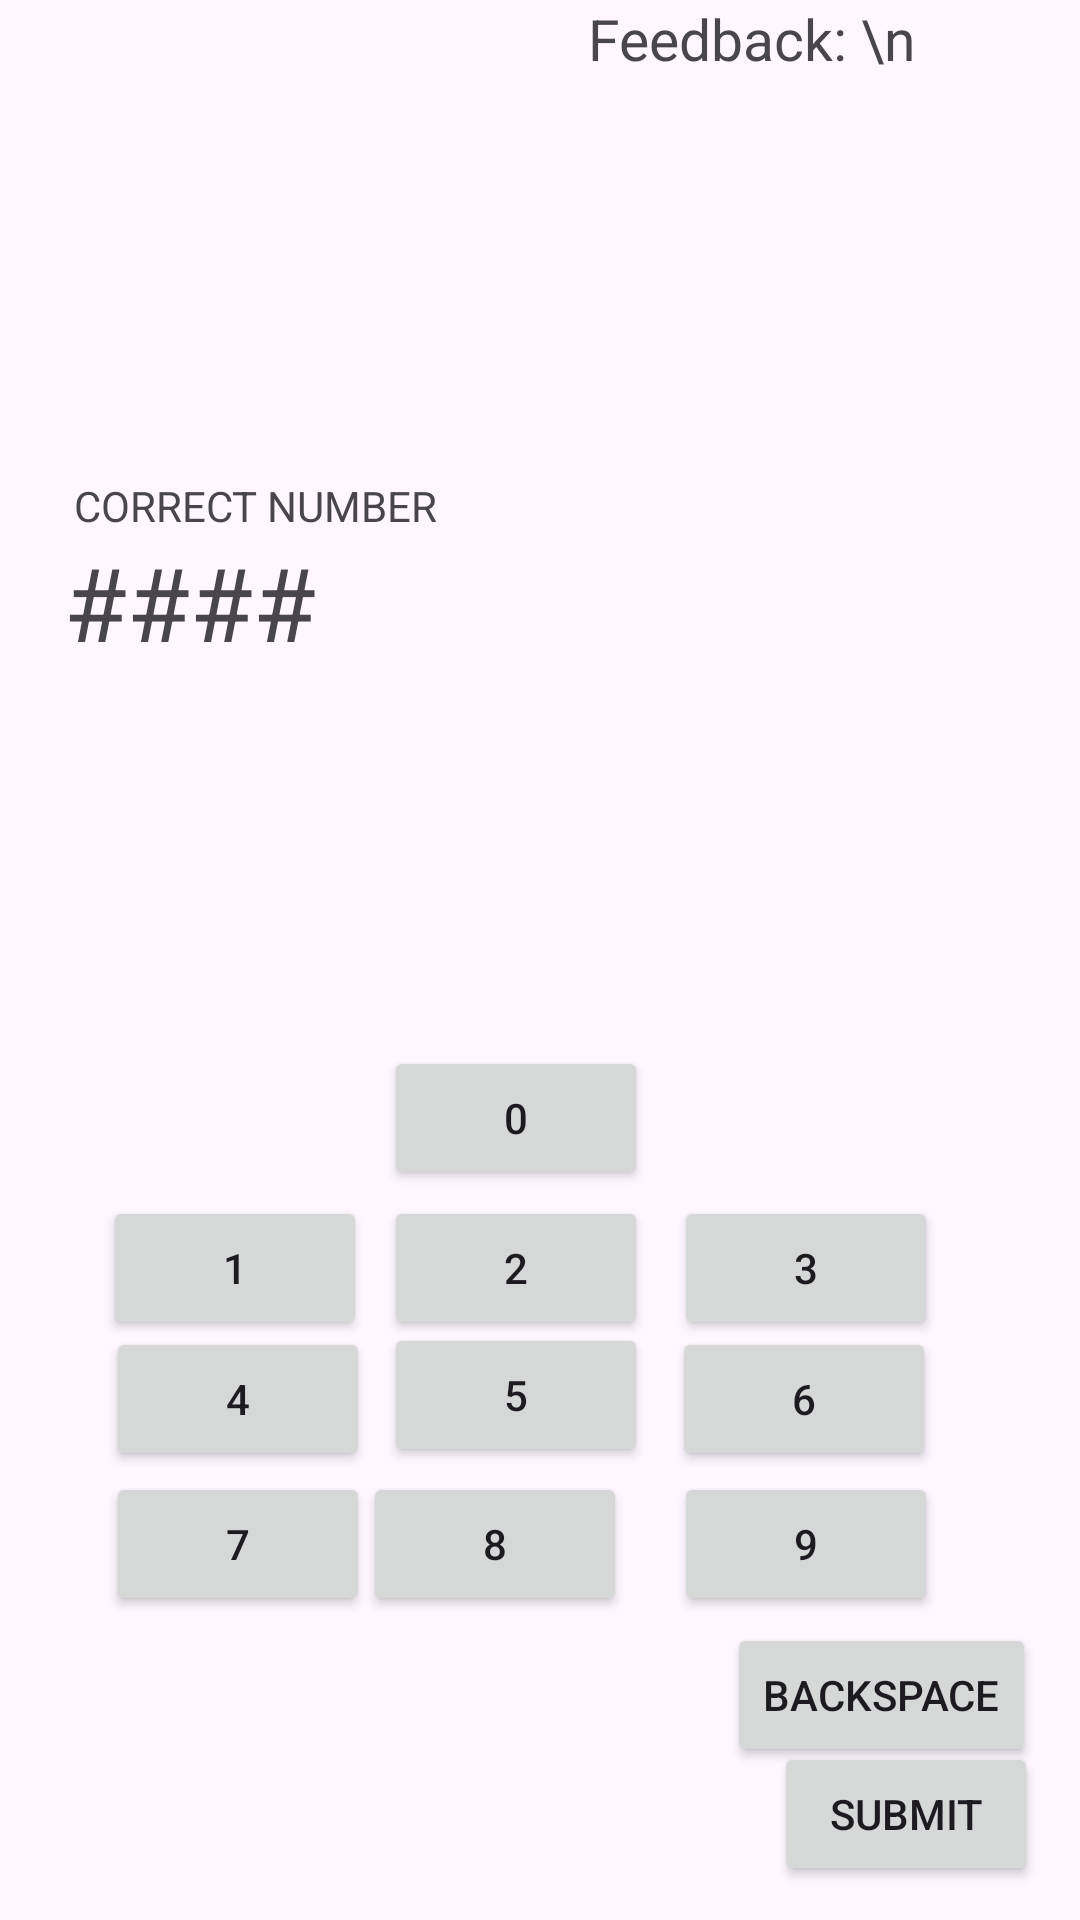

This screen was rendered from an Android layout file. Write that file and the resources it references.
<!-- AndroidManifest.xml: application theme Theme.ICS3U_BullsCowsApp -->
<!-- res/layout/activity_gameplay.xml -->
<?xml version="1.0" encoding="utf-8"?>
<androidx.constraintlayout.widget.ConstraintLayout
    xmlns:android="http://schemas.android.com/apk/res/android"
    xmlns:tools="http://schemas.android.com/tools"
    xmlns:app="http://schemas.android.com/apk/res-auto"
    android:layout_width="match_parent"
    android:layout_height="match_parent"
    tools:context=".GameplayActivity">

    <TextView
        android:id="@+id/correctNumberDisplay"
        android:layout_width="wrap_content"
        android:layout_height="wrap_content"
        android:text="CORRECT NUMBER"
        app:layout_constraintBottom_toBottomOf="parent"
        app:layout_constraintEnd_toEndOf="parent"
        app:layout_constraintHorizontal_bias="0.103"
        app:layout_constraintStart_toStartOf="parent"
        app:layout_constraintTop_toTopOf="parent"
        app:layout_constraintVertical_bias="0.256" />

    <Button
        android:id="@+id/button3"
        android:layout_width="wrap_content"
        android:layout_height="wrap_content"
        android:onClick="submit"
        android:text="SUBMIT"
        app:layout_constraintBottom_toBottomOf="parent"
        app:layout_constraintEnd_toEndOf="parent"
        app:layout_constraintHorizontal_bias="0.948"
        app:layout_constraintStart_toStartOf="parent"
        app:layout_constraintTop_toTopOf="parent"
        app:layout_constraintVertical_bias="0.981" />

    <Button
        android:id="@+id/backspace"
        android:layout_width="wrap_content"
        android:layout_height="wrap_content"
        android:onClick="backspace"
        android:text="BACKSPACE"
        app:layout_constraintBottom_toBottomOf="parent"
        app:layout_constraintEnd_toEndOf="parent"
        app:layout_constraintHorizontal_bias="0.943"
        app:layout_constraintStart_toStartOf="parent"
        app:layout_constraintTop_toTopOf="parent"
        app:layout_constraintVertical_bias="0.914" />

    <Button
        android:id="@+id/button10"
        android:layout_width="wrap_content"
        android:layout_height="wrap_content"
        android:onClick="addOne"
        android:text="1"
        app:layout_constraintBottom_toBottomOf="parent"
        app:layout_constraintEnd_toEndOf="parent"
        app:layout_constraintHorizontal_bias="0.126"
        app:layout_constraintStart_toStartOf="parent"
        app:layout_constraintTop_toBottomOf="@+id/correctNumberDisplay"
        app:layout_constraintVertical_bias="0.533" />

    <Button
        android:id="@+id/button11"
        android:layout_width="wrap_content"
        android:layout_height="wrap_content"
        android:onClick="addTwo"
        android:text="2"
        app:layout_constraintBottom_toBottomOf="parent"
        app:layout_constraintEnd_toEndOf="parent"
        app:layout_constraintHorizontal_bias="0.47"
        app:layout_constraintStart_toStartOf="parent"
        app:layout_constraintTop_toBottomOf="@+id/correctNumberDisplay"
        app:layout_constraintVertical_bias="0.533" />

    <Button
        android:id="@+id/button12"
        android:layout_width="wrap_content"
        android:layout_height="wrap_content"
        android:onClick="addThree"
        android:text="3"
        app:layout_constraintBottom_toBottomOf="parent"
        app:layout_constraintEnd_toEndOf="parent"
        app:layout_constraintHorizontal_bias="0.826"
        app:layout_constraintStart_toStartOf="parent"
        app:layout_constraintTop_toBottomOf="@+id/correctNumberDisplay"
        app:layout_constraintVertical_bias="0.533" />

    <Button
        android:id="@+id/button13"
        android:layout_width="wrap_content"
        android:layout_height="wrap_content"
        android:onClick="addFour"
        android:text="4"
        app:layout_constraintBottom_toBottomOf="parent"
        app:layout_constraintEnd_toEndOf="parent"
        app:layout_constraintHorizontal_bias="0.13"
        app:layout_constraintStart_toStartOf="parent"
        app:layout_constraintTop_toTopOf="parent"
        app:layout_constraintVertical_bias="0.747" />

    <Button
        android:id="@+id/button14"
        android:layout_width="wrap_content"
        android:layout_height="wrap_content"
        android:onClick="addFive"
        android:text="5"
        app:layout_constraintBottom_toBottomOf="parent"
        app:layout_constraintEnd_toEndOf="parent"
        app:layout_constraintHorizontal_bias="0.47"
        app:layout_constraintStart_toStartOf="parent"
        app:layout_constraintTop_toTopOf="parent"
        app:layout_constraintVertical_bias="0.745" />

    <Button
        android:id="@+id/button15"
        android:layout_width="wrap_content"
        android:layout_height="wrap_content"
        android:onClick="addSix"
        android:text="6"
        app:layout_constraintBottom_toBottomOf="parent"
        app:layout_constraintEnd_toEndOf="parent"
        app:layout_constraintHorizontal_bias="0.823"
        app:layout_constraintStart_toStartOf="parent"
        app:layout_constraintTop_toTopOf="parent"
        app:layout_constraintVertical_bias="0.747" />

    <Button
        android:id="@+id/button16"
        android:layout_width="wrap_content"
        android:layout_height="wrap_content"
        android:onClick="addSeven"
        android:text="7"
        app:layout_constraintBottom_toBottomOf="parent"
        app:layout_constraintEnd_toEndOf="parent"
        app:layout_constraintHorizontal_bias="0.13"
        app:layout_constraintStart_toStartOf="parent"
        app:layout_constraintTop_toTopOf="parent"
        app:layout_constraintVertical_bias="0.829" />

    <Button
        android:id="@+id/button17"
        android:layout_width="wrap_content"
        android:layout_height="wrap_content"
        android:onClick="addZero"
        android:text="0"
        app:layout_constraintBottom_toBottomOf="parent"
        app:layout_constraintEnd_toEndOf="parent"
        app:layout_constraintHorizontal_bias="0.47"
        app:layout_constraintStart_toStartOf="parent"
        app:layout_constraintTop_toBottomOf="@+id/correctNumberDisplay"
        app:layout_constraintVertical_bias="0.412" />

    <Button
        android:id="@+id/button18"
        android:layout_width="wrap_content"
        android:layout_height="wrap_content"
        android:onClick="addEight"
        android:text="8"
        app:layout_constraintBottom_toBottomOf="parent"
        app:layout_constraintEnd_toEndOf="parent"
        app:layout_constraintHorizontal_bias="0.445"
        app:layout_constraintStart_toStartOf="parent"
        app:layout_constraintTop_toTopOf="parent"
        app:layout_constraintVertical_bias="0.829" />

    <Button
        android:id="@+id/button19"
        android:layout_width="wrap_content"
        android:layout_height="wrap_content"
        android:onClick="addNine"
        android:text="9"
        app:layout_constraintBottom_toBottomOf="parent"
        app:layout_constraintEnd_toEndOf="parent"
        app:layout_constraintHorizontal_bias="0.826"
        app:layout_constraintStart_toStartOf="parent"
        app:layout_constraintTop_toTopOf="parent"
        app:layout_constraintVertical_bias="0.829" />

    <TextView
        android:id="@+id/guessDisplay"
        android:layout_width="194dp"
        android:layout_height="45dp"
        android:text="####"
        android:textAppearance="@style/TextAppearance.AppCompat.Display1"
        app:layout_constraintBottom_toBottomOf="parent"
        app:layout_constraintEnd_toEndOf="parent"
        app:layout_constraintHorizontal_bias="0.129"
        app:layout_constraintStart_toStartOf="parent"
        app:layout_constraintTop_toTopOf="parent"
        app:layout_constraintVertical_bias="0.299" />

    <TextView
        android:id="@+id/errorMessageDisplay"
        android:layout_width="308dp"
        android:layout_height="53dp"
        android:textAppearance="@style/TextAppearance.AppCompat.Medium"
        android:textStyle="bold"
        android:textSize="14dp"
        app:layout_constraintBottom_toBottomOf="parent"
        app:layout_constraintEnd_toEndOf="parent"
        app:layout_constraintHorizontal_bias="0.407"
        app:layout_constraintStart_toStartOf="parent"
        app:layout_constraintTop_toTopOf="parent"
        app:layout_constraintVertical_bias="0.967" />

    <TextView
        android:id="@+id/feedbackText"
        android:layout_width="164dp"
        android:layout_height="218dp"
        android:scrollbars="vertical"
        android:text="Feedback: \n"
        android:textSize="19dp"
        app:layout_constraintBottom_toBottomOf="parent"
        app:layout_constraintEnd_toEndOf="parent"
        app:layout_constraintHorizontal_bias="1.0"
        app:layout_constraintStart_toStartOf="parent"
        app:layout_constraintTop_toTopOf="parent"
        app:layout_constraintVertical_bias="0.0" />

</androidx.constraintlayout.widget.ConstraintLayout>
<!-- resources referenced by this layout -->
<resources>
  <style name="Theme.ICS3U_BullsCowsApp" parent="Base.Theme.ICS3U_BullsCowsApp" />
  <style name="Base.Theme.ICS3U_BullsCowsApp" parent="Theme.Material3.DayNight.NoActionBar">
          <item name="android:colorPrimary">@color/turquoise_light</item>
          <item name="colorPrimaryDark">@color/turquoise_dark</item> 
      </style>
  <color name="turquoise_light">#9ED2BE</color>
  <color name="turquoise_dark">#7EAA92</color>
</resources>
